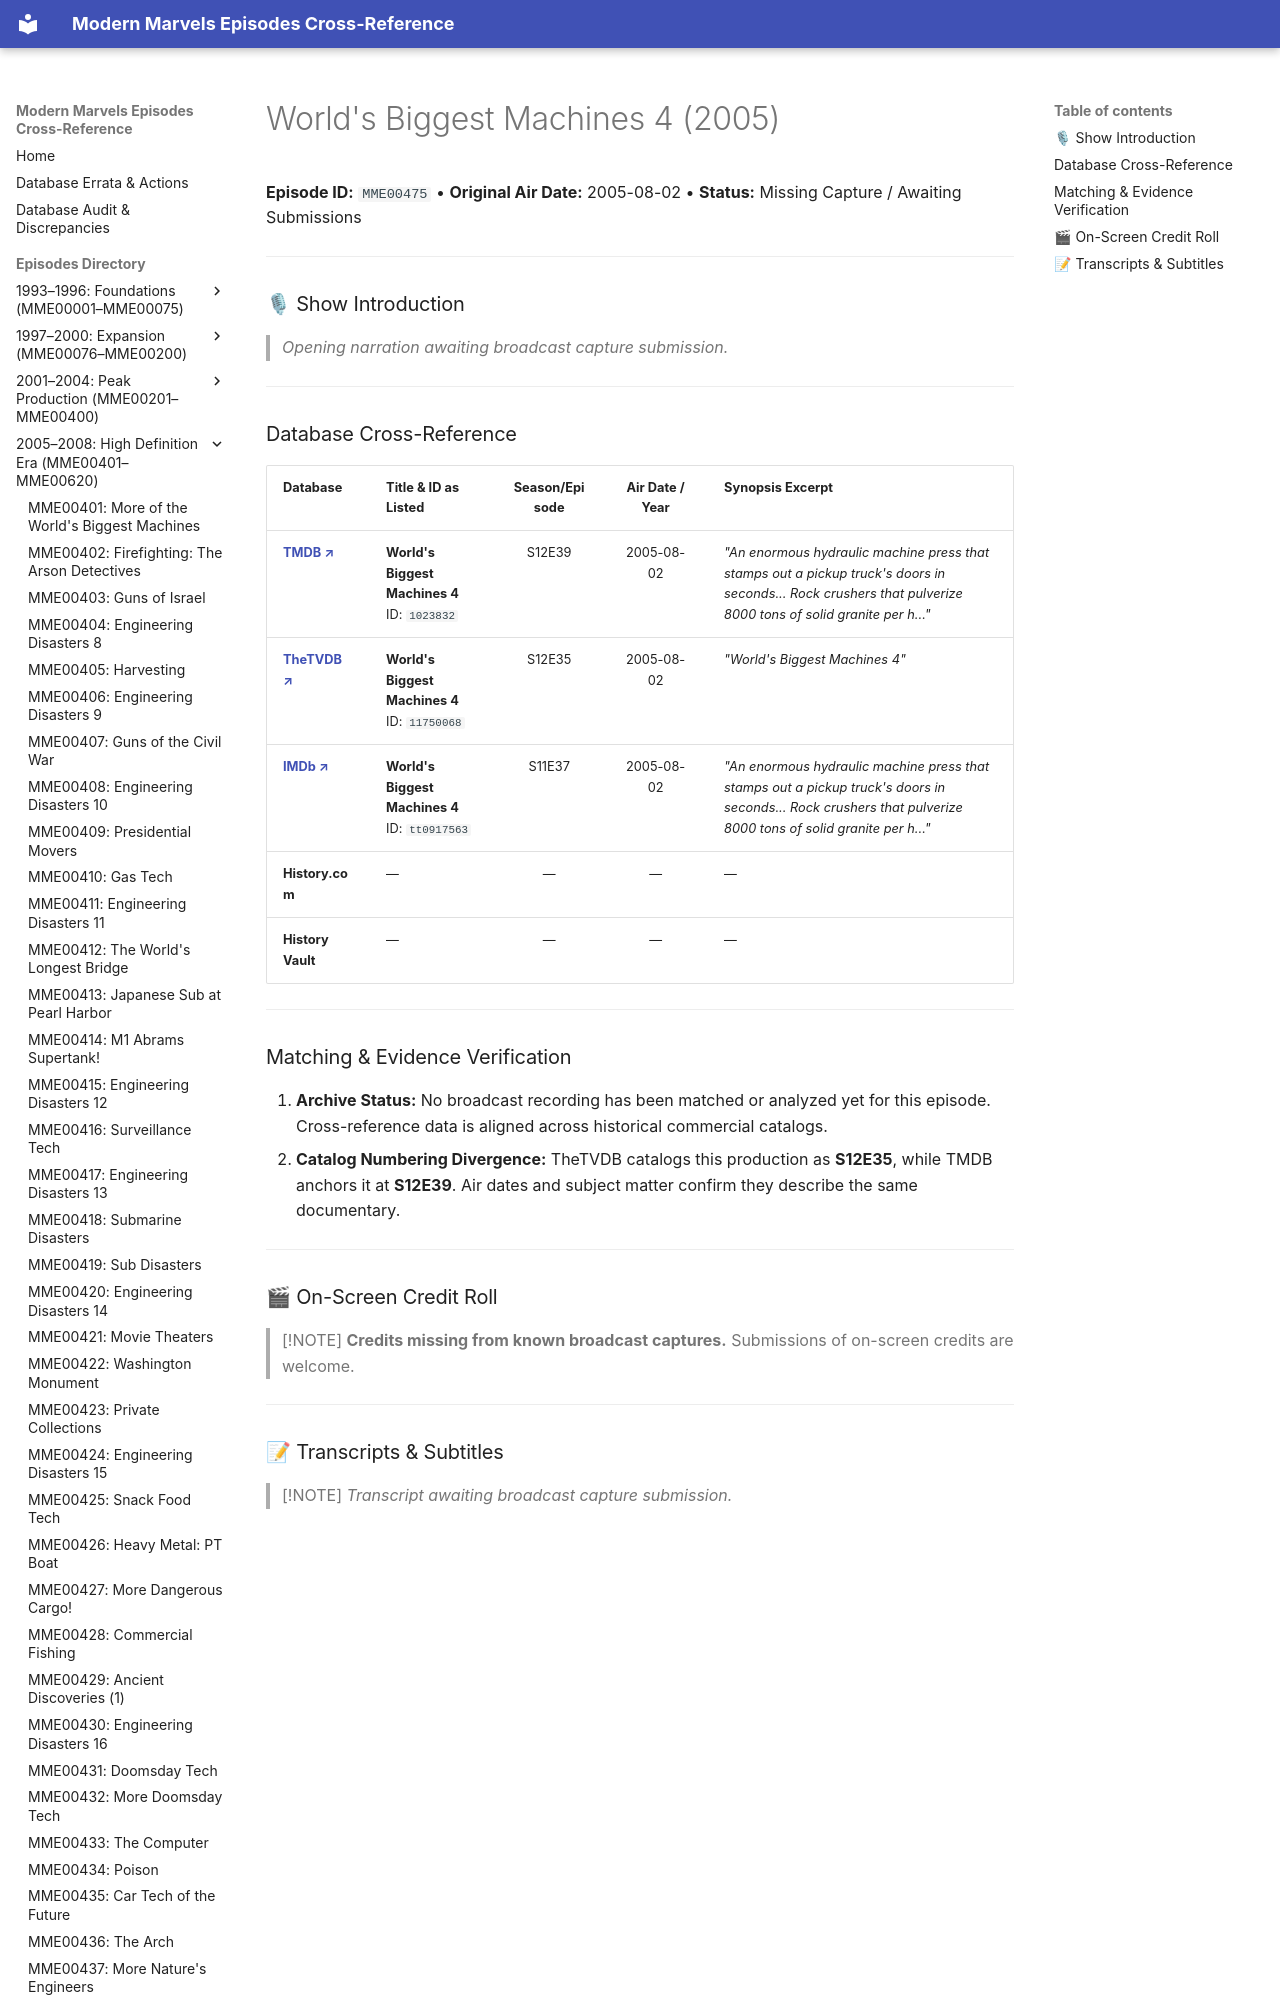

repository: ModernMarvelsFan/ModernMarvels · page: episodes/MME00475/index.html · generator: mkdocs

# World's Biggest Machines 4 (2005)

**Episode ID:** `MME00475` • **Original Air Date:** 2005-08-02 • **Status:** Missing Capture / Awaiting Submissions

---

### 🎙 Show Introduction

> *Opening narration awaiting broadcast capture submission.*

---
